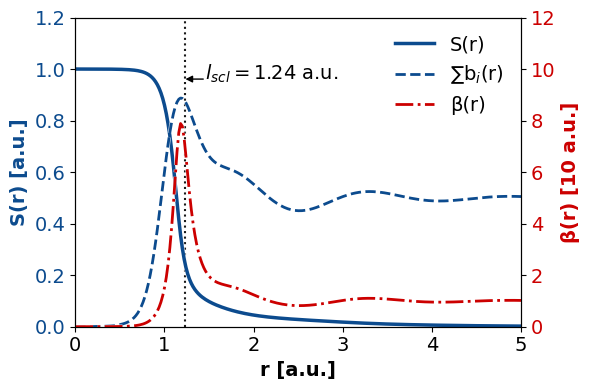

Write the Python code that produced this figure.
# At the top of your imports, add:
from matplotlib import rcParams
import matplotlib.pyplot as plt
import matplotlib.patheffects as patheffects
import numpy as np

# Set up Times New Roman font
plt.rcParams['font.family'] = 'serif'
plt.rcParams['font.serif'] = 'Times New Roman'
plt.rcParams['mathtext.fontset'] = 'custom'
plt.rcParams['mathtext.rm'] = 'Times New Roman'
plt.rcParams['mathtext.it'] = 'Times New Roman:italic'
plt.rcParams['mathtext.bf'] = 'Times New Roman:bold'

# Parameters
r = np.linspace(0, 20, 1000)  # Range of r values

def b_func(r,
           r_peak=1,
           b_inf=0.5,
           A=0.9,
           sigma=0.35,
           B=-0.2,
           k=0.9,
           omega=4,
           slope=9):
    """
    Function that stays near 0 before r_peak,
    rises steeply (adjustable slope),
    then decays with oscillations to b_inf.
    """
    # Smooth step (logistic) instead of Heaviside → avoids sharp jump
    smooth_step = 1 / (1 + np.exp(-slope * (r - r_peak)))

    peak_term = A * np.exp(-((r - r_peak)/sigma)**2)  # Gaussian peak
    decay_term = B * np.exp(-k*(r - r_peak)) * np.cos(omega*(r - r_peak))  # damped oscillations

    return smooth_step * (b_inf + peak_term + decay_term)


# Define the disruption factors b_i as a function of r
def get_b_values(r):
    return b_func(r)


# Calculate β(r) = b(r)/(1 - b(r))  (vectorized)
def calculate_beta(b_values):
    safe_b = np.where(b_values >= 1, 0.99999, b_values)
    return safe_b / (1 - safe_b)


# Calculate S(r) = exp(-∫β(r)dr)
def calculate_survival(r, b_values):
    beta = calculate_beta(b_values)
    integral = np.cumsum(beta) * (r[1] - r[0])  # trapezoidal could be better
    return np.exp(-integral), beta


# Calculate values
b_values = get_b_values(r)
S_r, beta_values = calculate_survival(r, b_values)

# Define colors
S_COLOR = '#0c4b8e'  # Darker blue
B_COLOR = '#cc0000'  # red

# Create the plot
fig, ax1 = plt.subplots(figsize=(6, 4))
fig.subplots_adjust(left=0.1, right=0.9, top=0.9, bottom=0.15)  # Add padding
ax1.tick_params(axis='both', which='major', labelsize=14)

# Plot S(r) on primary y-axis
ax1.set_xlabel('r [a.u.]', fontsize=14, fontweight='bold')
ax1.set_ylabel('S(r) [a.u.]', color=S_COLOR, fontsize=14, fontweight='bold')

# Plot S(r) and b(r) lines
ax1.plot(r, S_r, color=S_COLOR, linewidth=2.5, linestyle='-',
         path_effects=[patheffects.withStroke(linewidth=3.5, foreground='white', alpha=0.7)],
         label='S(r)')
ax1.plot(r, b_values, color=S_COLOR, linewidth=2, linestyle='--',  # Changed to S_COLOR
         path_effects=[patheffects.withStroke(linewidth=3, foreground='white', alpha=0.7)],
         label='$\sum$b$_i$(r)')
ax1.tick_params(axis='y', labelcolor=S_COLOR)

# Set y-limits to show the 10x relationship
s_max = 1.2
ax1.set_ylim(0, s_max)
ax1.set_xlim(0, 5)
# ax1.grid(True, linestyle=':', alpha=0.3, zorder=0)

# Create second y-axis for β(r)
ax2 = ax1.twinx()
ax2.tick_params(axis='both', which='major', labelsize=14)
ax2.set_ylabel('β(r) [10 a.u.]', color=B_COLOR, fontsize=14, fontweight='bold')
ax2.plot(r, beta_values, color=B_COLOR, linewidth=2, linestyle='-.',
         path_effects=[patheffects.withStroke(linewidth=3, foreground='white', alpha=0.7)],
         label='β(r)')
ax2.tick_params(axis='y', labelcolor=B_COLOR)
ax2.set_ylim(0, 12)  # 10x of s_max

# Add legend with better visibility
lines1, labels1 = ax1.get_legend_handles_labels()
lines2, labels2 = ax2.get_legend_handles_labels()
# Update the legend to remove the box and use the same color for S(r) and b(r)
legend = ax1.legend(lines1 + lines2, labels1 + labels2, 
                   loc='upper right', 
                   fontsize=14,
                   frameon=False)  # This removes the box
legend.get_frame().set_alpha(0.9)

plt.tight_layout()

# Calculate the area under S(r) to find l_scl
l_scl = np.trapz(S_r, r)  # Numerical integration using trapezoidal rule

# Find the index where r first exceeds l_scl
l_scl_idx = np.argmax(r >= l_scl)

if l_scl_idx > 0:
    # Add vertical line
    ax1.axvline(x=l_scl, color='black', linestyle=':', alpha=0.9, 
                linewidth=1.5, zorder=0)
    
    # Position the label inside the plot at 80% of the y-range
    y_pos = 0.8 * (ax1.get_ylim()[1] - ax1.get_ylim()[0]) + ax1.get_ylim()[0]
    
    # Add text inside the plot
    text = ax1.text(l_scl + 0.22, y_pos,  # Position inside plot
                   f'$l_{{\\mathit{{scl}}}} = {l_scl:.2f}$ a.u.',
                   color='black', 
                   fontsize=14,  # Slightly smaller font
                   fontfamily='Times New Roman',
                   bbox=dict(facecolor='white', alpha=0.8, edgecolor='none', pad=2),
                   zorder=10)
    
    # Add arrow from text to line
    ax1.annotate('', 
                xy=(l_scl, y_pos+0.001),  # Point to the line
                xytext=(l_scl + 0.2, y_pos+0.001),  # Start from text
                arrowprops=dict(facecolor='black', 
                              arrowstyle='-|>', 
                              linewidth=1,
                              shrinkA=0, 
                              shrinkB=0),
                zorder=10)

plt.show()
